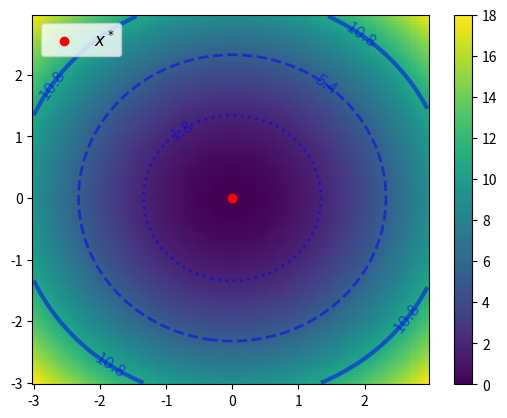

Here is the Python script that generated this plot:
#!/usr/bin/env python3
# -*- coding: utf-8 -*-

"""
Display data as an image using pcolormesh and contours plus plot points with
scatter.

One advantage of pcolormesh over imshow is that it is possible to give axis
values.
"""

import numpy as np
import matplotlib.pyplot as plt

# MAKE DATAS ##################################################################

x = np.arange(-3., 3., 0.05)
y = np.arange(-3., 3., 0.05)

xx, yy = np.meshgrid(x, y)

# The sphere function
zz = xx**2 + yy**2

# PLOT BACKGROUND LEVEL #######################################################

fig, ax = plt.subplots()

im = ax.pcolormesh(xx, yy, zz)

plt.colorbar(im)              # draw the colorbar

# PLOT ########################################################################

max_value = np.max(zz)
levels = np.array([0.1*max_value, 0.3*max_value, 0.6*max_value])

cs = plt.contour(xx, yy, zz, levels,
                         linewidths=(2, 2, 3), linestyles=('dotted', 'dashed', 'solid'),
                                          alpha=0.5, colors='blue')
ax.clabel(cs, inline=False, fontsize=12)

# PLOT ########################################################################

ax.scatter(0, 0, c='red', label="$x^*$")

ax.legend(fontsize=12);

# SAVE AND SHOW ###############################################################

plt.savefig("pcolormesh_plus_contours_plus_scatter.png")
plt.show()
